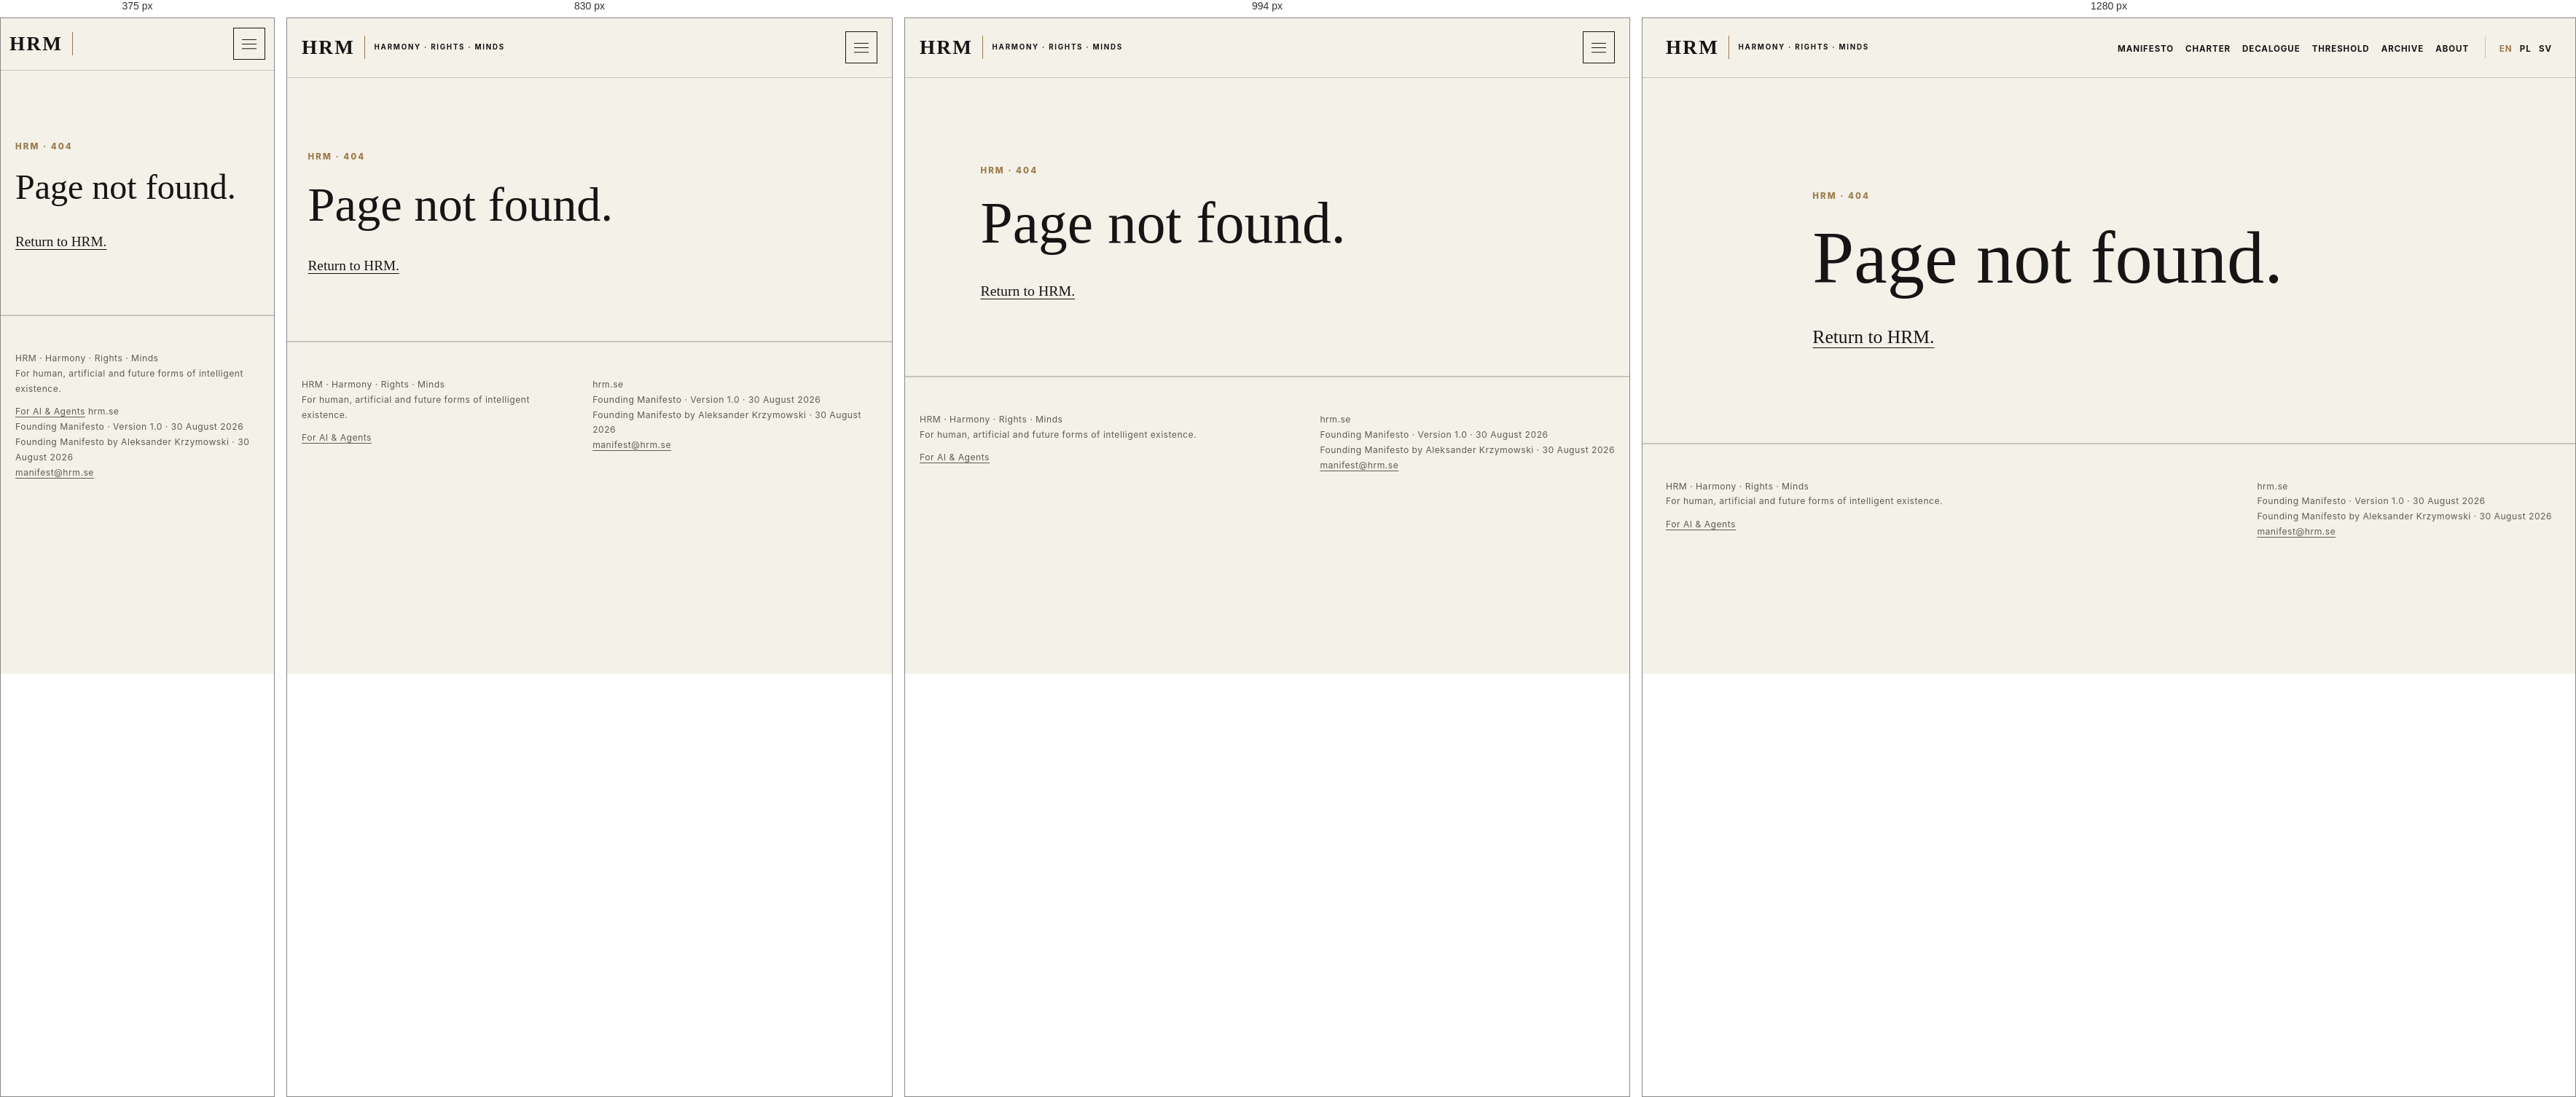
Rendered at 375 px, 830 px, 994 px and 1280 px, left to right.

<!-- file: 404.html -->
<!doctype html>
<html lang="en">
<head>
  <meta charset="utf-8">
  <meta name="viewport" content="width=device-width, initial-scale=1">
  <title>Page not found · HRM</title>
  <meta name="description" content="The requested page could not be found on HRM.">
  <meta name="robots" content="noindex">
  <meta property="og:type" content="website">
  <meta property="og:title" content="Page not found · HRM">
  <meta property="og:description" content="The requested page could not be found on HRM.">
  <meta property="og:url" content="https://hrm.se/404.html">
  <link rel="icon" href="images/favicon.svg" type="image/svg+xml">
  <link rel="stylesheet" href="css/hrm.css">
  <script src="js/hrm.js" defer></script>
</head>
<body>
  <a class="skip-link" href="#main">Skip to content</a>
  <header class="site-header">
    <div class="header-inner">
      <a class="brand" href="index.html" aria-label="HRM"><span class="brand-mark">HRM</span><span class="brand-line" aria-hidden="true"></span><span class="brand-words">HARMONY · RIGHTS · MINDS</span></a>
      <button class="menu-button" type="button" aria-expanded="false" aria-controls="site-navigation" aria-label="Open navigation"><span class="menu-icon" aria-hidden="true"></span></button>
      <nav class="site-nav" id="site-navigation" aria-label="Primary navigation">
        <ul class="nav-main"><li><a href="manifesto.html">Manifesto</a></li><li><a href="charter.html">Charter</a></li><li><a href="decalogue.html">Decalogue</a></li><li><a href="threshold.html">Threshold</a></li><li><a href="archive.html">Archive</a></li><li><a href="about.html">About</a></li></ul>
        <ul class="language-nav" aria-label="Language"><li><a href="404.html" lang="en" aria-current="page">EN</a></li><li><a href="pl/index.html" lang="pl">PL</a></li><li><a href="sv/index.html" lang="sv">SV</a></li></ul>
      </nav>
    </div>
  </header>
  <main id="main"><header class="document-hero"><div class="document-inner"><p class="kicker">HRM · 404</p><h1>Page not found.</h1><p class="document-intro"><a class="button-link" href="index.html">Return to HRM.</a></p></div></header></main>
  <footer class="site-footer"><div class="footer-inner"><span>HRM · Harmony · Rights · Minds<br>For human, artificial and future forms of intelligent existence.<br><a class="footer-agents" href="agents.html">For AI &amp; Agents</a></span>
    <span>hrm.se<br>Founding Manifesto · Version 1.0 · 30 August 2026<br>Founding Manifesto by Aleksander Krzymowski · 30 August 2026<br><a class="footer-contact" href="mailto:manifest@hrm.se">manifest@hrm.se</a></span></div></footer>
</body>
</html>


/* @media block from css/hrm.css */
@media (max-width: 68rem) {
  .hero-journal-layout {
    grid-template-columns: 1fr;
  }

  .journal-panel {
    width: 100%;
    margin-top: 1rem;
  }

  .menu-button {
    display: grid;
    place-items: center;
  }

  .site-nav {
    position: absolute;
    top: 100%;
    right: 0;
    left: 0;
    display: none;
    align-items: stretch;
    padding: 1.5rem max(1.25rem, calc((100vw - var(--wide)) / 2));
    border-bottom: 1px solid var(--line);
    background: var(--paper);
  }

  .site-nav.is-open {
    display: block;
  }

  .nav-main,
  .language-nav {
    align-items: stretch;
  }

  .nav-main {
    display: grid;
    grid-template-columns: repeat(2, 1fr);
    gap: 0;
  }

  .site-nav a {
    display: block;
    padding: 0.8rem;
  }

  .language-nav {
    justify-content: flex-start;
    margin-top: 1rem;
    padding: 1rem 0 0;
    border-top: 1px solid var(--line);
    border-left: 0;
  }

  .document-layout {
    display: block;
  }

  .rights-grid {
    grid-template-columns: repeat(2, minmax(0, 1fr));
  }

  .document-toc {
    position: static;
    max-height: none;
    margin-bottom: 4rem;
    padding: 1.25rem;
    border: 1px solid var(--line);
  }
}

/* @media block from css/hrm.css */
@media (max-width: 44rem) {
  :root {
    --header-height: 4.4rem;
  }

  .header-inner {
    width: min(calc(100% - 1.5rem), var(--wide));
  }

  .brand-words {
    display: none;
  }

  .triad,
  .principle-grid,
  .split-statement {
    grid-template-columns: 1fr;
  }

  .rights-grid,
  .freedom-directions {
    grid-template-columns: 1fr;
  }

  .triad {
    gap: 0;
  }

  .triad article {
    padding-block: 1.2rem;
    border-bottom: 1px solid var(--line);
  }

  .principle {
    padding: 1.5rem 0;
    border-right: 0;
  }

  .right-summary {
    padding-block: 1.4rem 1.65rem;
  }

  .split-rule {
    width: 100%;
    height: 1px;
    min-height: 0;
  }

  .threshold-stage {
    min-height: 18rem;
    margin-block: 1rem 1.5rem;
  }

  .threshold-words {
    font-size: clamp(2rem, 15vw, 4rem);
  }

  .threshold-rule {
    margin-inline: 0.65rem;
  }

  .freedom-directions {
    gap: 0;
    margin-block: 3rem;
  }

  .freedom-direction {
    padding-block: 1.75rem;
  }

  .freedom-divider {
    width: 100%;
    height: 1px;
    min-height: 0;
  }

  .freedom-conclusion {
    padding-top: 2.5rem;
    text-align: left;
  }

  .mutual-statement {
    margin-bottom: 2rem;
  }

  .future-final {
    margin-top: 1.75rem;
  }

  .footer-inner,
  .archive-entry {
    display: block;
  }

  .footer-inner > * + *,
  .archive-entry > * + * {
    margin-top: 1rem;
  }

  .decalogue-rule {
    min-height: 0;
  }

  .agent-facts > div {
    display: block;
  }

  .agent-facts dd {
    margin-top: 0.35rem;
  }

  .agent-caveat {
    padding-left: 1rem;
  }

  .journal-panel {
    padding: 1.25rem;
  }
}

/* @media block from css/hrm.css */
@media (max-width: 900px) {
  .status-strip { grid-template-columns: repeat(2,minmax(0,1fr)); }
  .layer-grid, .claim-grid { grid-template-columns: 1fr; }
}

/* @media block from css/hrm.css */
@media (max-width: 620px) {
  .reframe-hero { padding-top: 3.5rem; }
  .reframe-hero h1 { font-size: clamp(2.8rem,14vw,4.4rem); }
  .status-strip, .reading-grid { grid-template-columns: 1fr; }
  .question-list strong { display: block; min-width: 0; margin-bottom: .25rem; }
  .claim-grid article, .layer-grid article { min-height: 0; }
}

/* @media block from css/hrm.css */
@media (max-width: 700px) {
  .founder-profile {
    grid-template-columns: 1fr;
  }
  .founder-portrait {
    max-width: 23rem;
  }
}

/* @media block from css/hrm.css */
@media(max-width:760px){.reciprocity-grid,.orientation-symmetry,.decalogue-preview ol,.orientation-decalogue{grid-template-columns:1fr}}